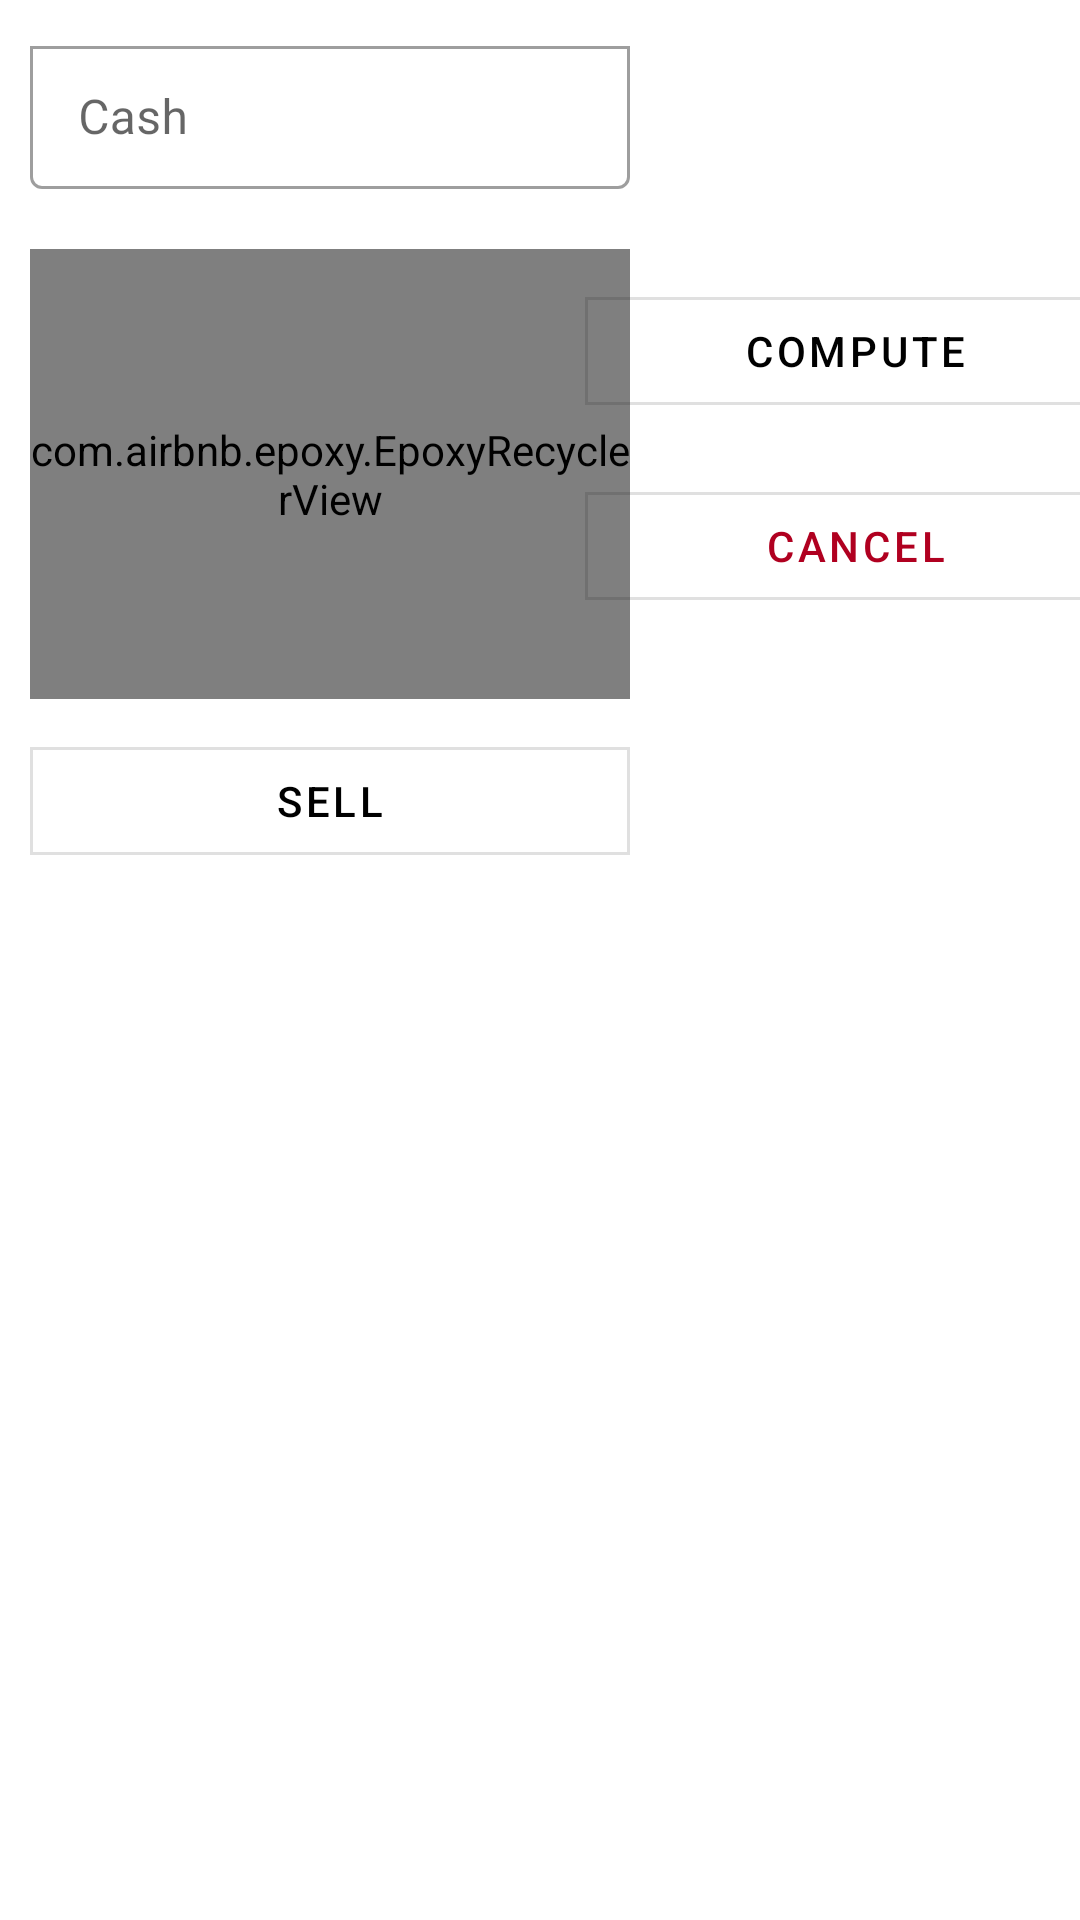

Android layout source for this screen:
<!-- AndroidManifest.xml: application theme Theme.PattyRiceTrading -->
<!-- res/layout/fragment_product_market_bottom_sheet.xml -->
<?xml version="1.0" encoding="utf-8"?>
<androidx.constraintlayout.widget.ConstraintLayout xmlns:android="http://schemas.android.com/apk/res/android"
    xmlns:app="http://schemas.android.com/apk/res-auto"
    xmlns:tools="http://schemas.android.com/tools"
    android:layout_width="match_parent"
    android:layout_height="wrap_content"
    tools:context=".home.admin.market.ProductMarketBottomSheet">

    <com.google.android.material.textfield.TextInputLayout
        android:id="@+id/paymentOutlinedTextField"
        style="@style/Widget.MaterialComponents.TextInputLayout.OutlinedBox.Dense"
        android:layout_width="200dp"
        android:layout_height="wrap_content"
        android:layout_margin="10dp"
        android:hint="Cash"
        app:boxCornerRadiusTopStart="0dp"
        app:boxCornerRadiusTopEnd="0dp"
        app:layout_constraintStart_toStartOf="parent"
        app:layout_constraintTop_toTopOf="parent">

        <com.google.android.material.textfield.TextInputEditText
            android:id="@+id/paymentOutlinedEditText"
            android:inputType="number"
            android:layout_width="match_parent"
            android:layout_height="wrap_content" />

    </com.google.android.material.textfield.TextInputLayout>

    <com.airbnb.epoxy.EpoxyRecyclerView
        android:id="@+id/epoxyRecyclerViewProductMarketCashierList"
        android:layout_width="0dp"
        android:layout_height="150dp"
        android:layout_marginTop="20dp"
        android:orientation="vertical"
        app:layoutManager="androidx.recyclerview.widget.LinearLayoutManager"
        app:layout_constraintEnd_toEndOf="@+id/paymentOutlinedTextField"
        app:layout_constraintStart_toStartOf="@+id/paymentOutlinedTextField"
        app:layout_constraintTop_toBottomOf="@+id/paymentOutlinedTextField" />


    <com.google.android.material.button.MaterialButton
        android:id="@+id/materialButton"
        style="?attr/materialButtonOutlinedStyle"
        android:layout_width="180dp"
        android:layout_height="wrap_content"
        android:text="Compute"
        android:layout_marginTop="10dp"
        android:textColor="?attr/colorOnSurface"
        app:cornerRadius="0dp"
        app:layout_constraintEnd_toEndOf="parent"
        app:layout_constraintStart_toEndOf="@+id/epoxyRecyclerViewProductMarketCashierList"
        app:layout_constraintTop_toTopOf="@+id/epoxyRecyclerViewProductMarketCashierList" />

    <com.google.android.material.button.MaterialButton
        style="?attr/materialButtonOutlinedStyle"
        android:layout_width="0dp"
        android:layout_height="wrap_content"
        android:layout_marginBottom="10dp"
        android:text="Cancel"
        android:textColor="?attr/colorError"
        app:cornerRadius="0dp"
        app:layout_constraintBottom_toBottomOf="@+id/epoxyRecyclerViewProductMarketCashierList"
        app:layout_constraintEnd_toEndOf="@+id/materialButton"
        app:layout_constraintStart_toStartOf="@+id/materialButton"
        app:layout_constraintTop_toBottomOf="@+id/materialButton" />

    <com.google.android.material.button.MaterialButton
        android:layout_width="0dp"
        android:layout_height="wrap_content"
        android:text="Sell"
        android:textColor="?attr/colorOnSurface"
        style="?attr/materialButtonOutlinedStyle"
        app:cornerRadius="0dp"
        android:layout_marginTop="10dp"
        app:layout_constraintEnd_toEndOf="@+id/epoxyRecyclerViewProductMarketCashierList"
        app:layout_constraintStart_toStartOf="@+id/epoxyRecyclerViewProductMarketCashierList"
        app:layout_constraintTop_toBottomOf="@+id/epoxyRecyclerViewProductMarketCashierList" />


</androidx.constraintlayout.widget.ConstraintLayout>
<!-- resources referenced by this layout -->
<resources>
  <style name="Theme.PattyRiceTrading" parent="Theme.MaterialComponents.Light.DarkActionBar">
          
          <item name="colorPrimary">@color/patty_green</item>
          <item name="colorPrimaryVariant">@color/patty_green</item>
          <item name="colorOnPrimary">@color/white</item>
          
          <item name="colorSecondary">@color/patty_green</item>
          <item name="colorSecondaryVariant">@color/patty_green</item>
          <item name="colorOnSecondary">@color/black</item>
          
          <item name="android:statusBarColor">?attr/colorPrimaryVariant</item>
          
          <item name="colorControlNormal">@color/patty_green</item>
      </style>
  <color name="patty_green">#3B8905</color>
  <color name="white">#FFFFFF</color>
  <color name="black">#FF000000</color>
</resources>
